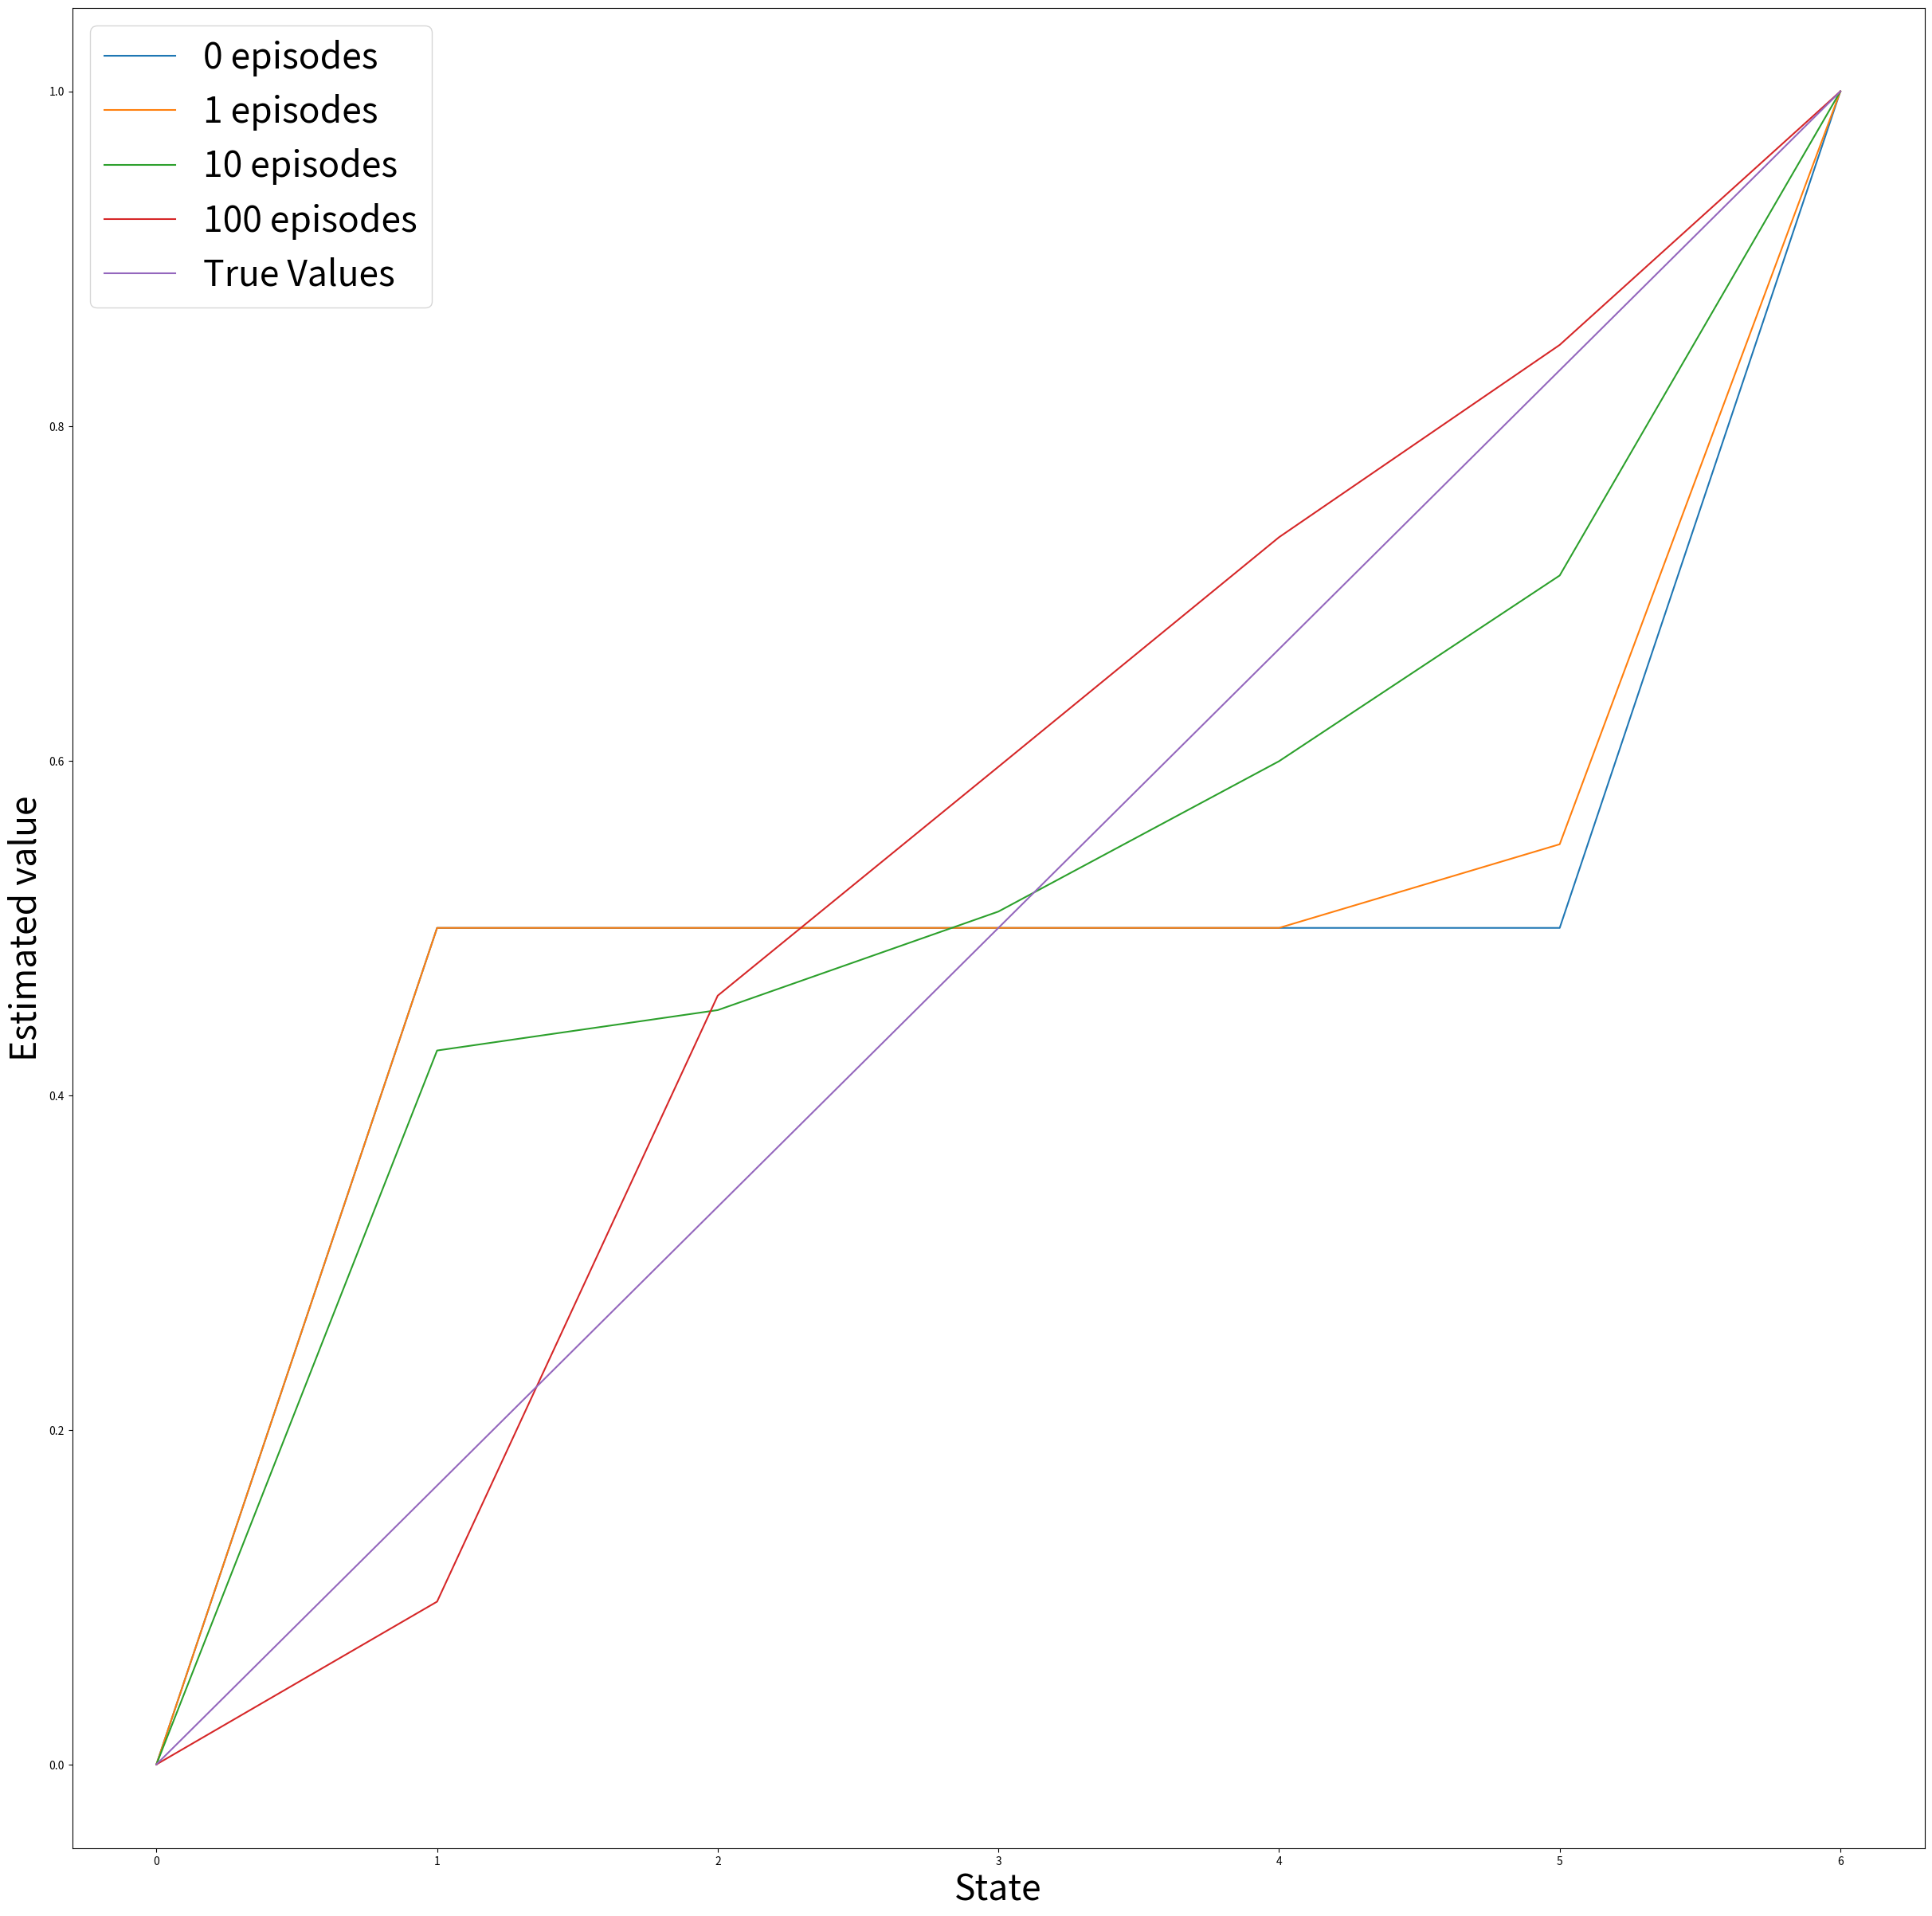

Write Python code to recreate this figure.
#!/usr/bin/env python
# coding: utf-8

# In[1]:


import numpy as np
import matplotlib
import matplotlib.pyplot as plt


# In[2]:


initial_value = np.zeros(7)
initial_value[1:6] = 0.5
initial_value[6] = 1
true_value = np.zeros(7)
true_value[1:6] = np.arange(1, 6) / 6.0
true_value[6] = 1
left = 0
right = 1

episodes = [0, 1, 10, 100]
current_values = np.copy(initial_value)
plt.figure(figsize=(30, 30))
for i in range(episodes[-1] + 1):
    if i in episodes:
        plt.plot(current_values, label=str(i) + ' episodes')
    values = current_values
    batch = False
    alpha = 0.1
    state = 3
    history = [state]
    rewards = [0]
    while True:
        old_state = state
        if np.random.binomial(1, 0.5) == left:
            state -= 1
        else:
            state += 1
        reward = 0
        history.append(state)
        if not batch:
            values[old_state] += alpha * (reward + values[state] - values[old_state])
        if state == 6 or state == 0:
            break
        rewards.append(reward)
plt.plot(true_value, label='True Values')
plt.xlabel('State',fontsize=32)
plt.ylabel('Estimated value',fontsize=32)
plt.legend(prop={'size': 32})
plt.savefig('Example_6_2_EstimatedValue.png')
plt.show()

